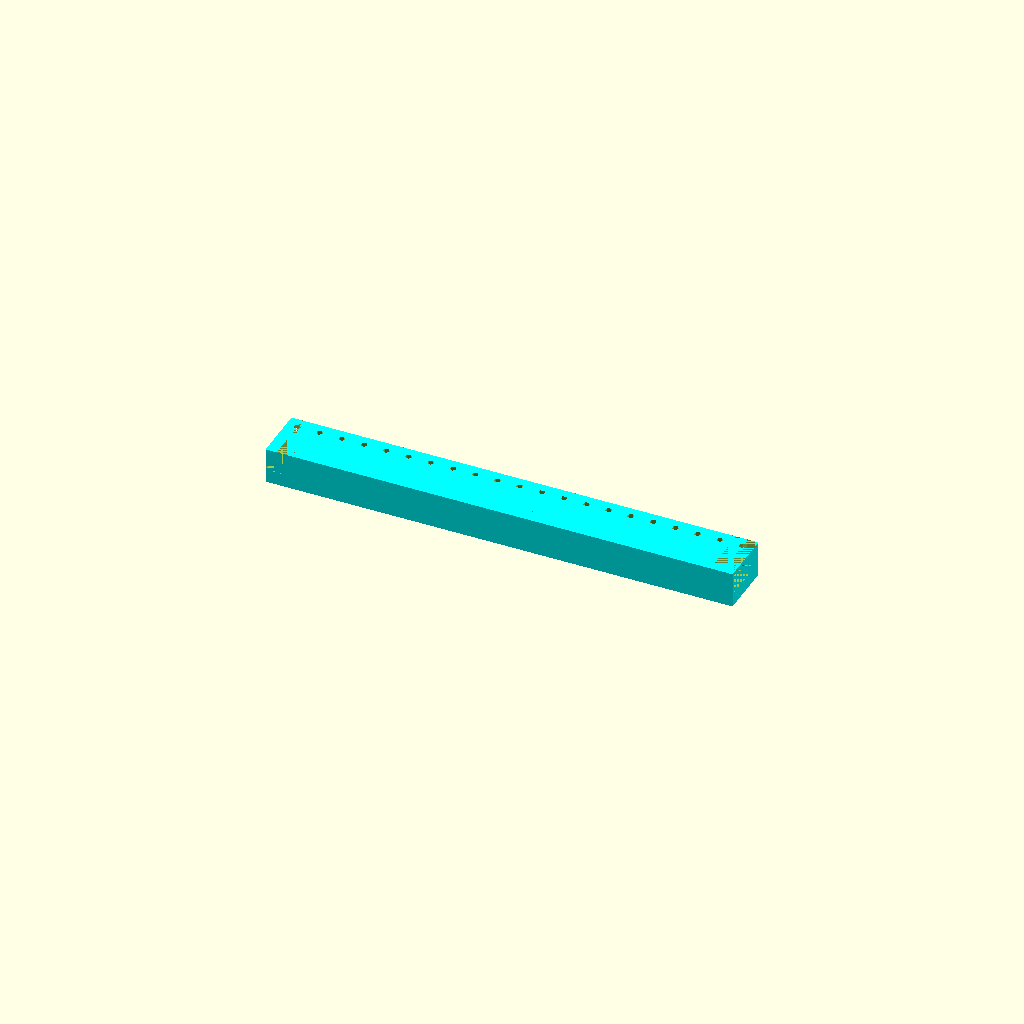
Cell 1: the model at its default parameters.
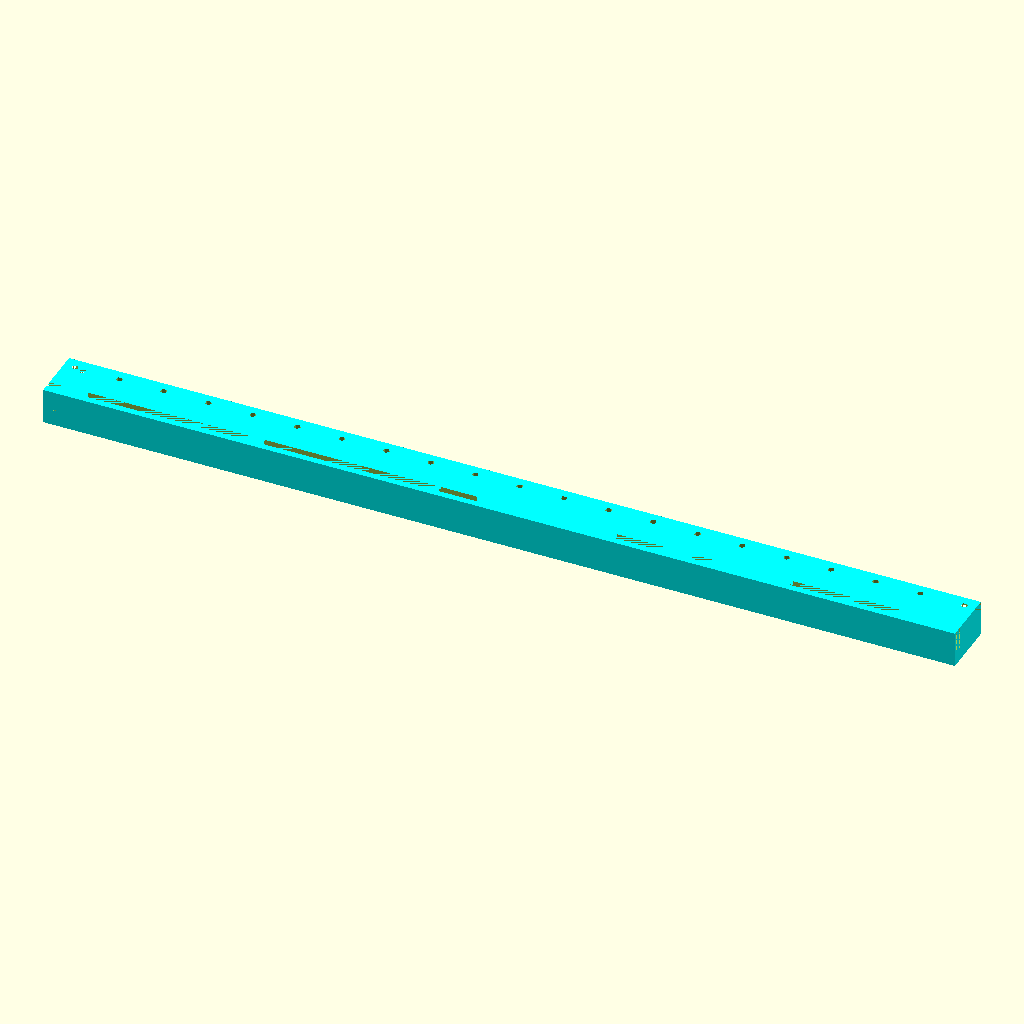
Cell 2: vzdalenost_der = 20 (everything else at default).
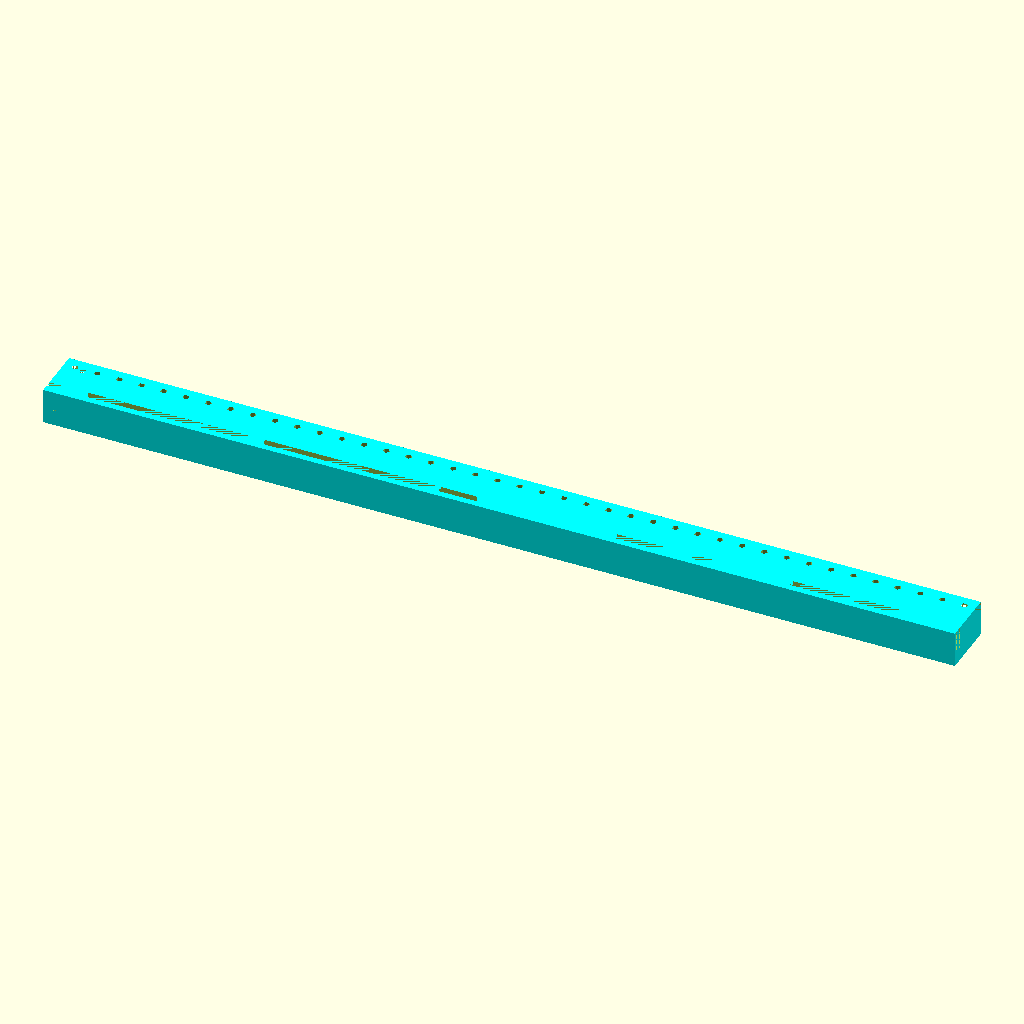
Cell 3 — pocet_der set to 40, the other parameters unchanged.
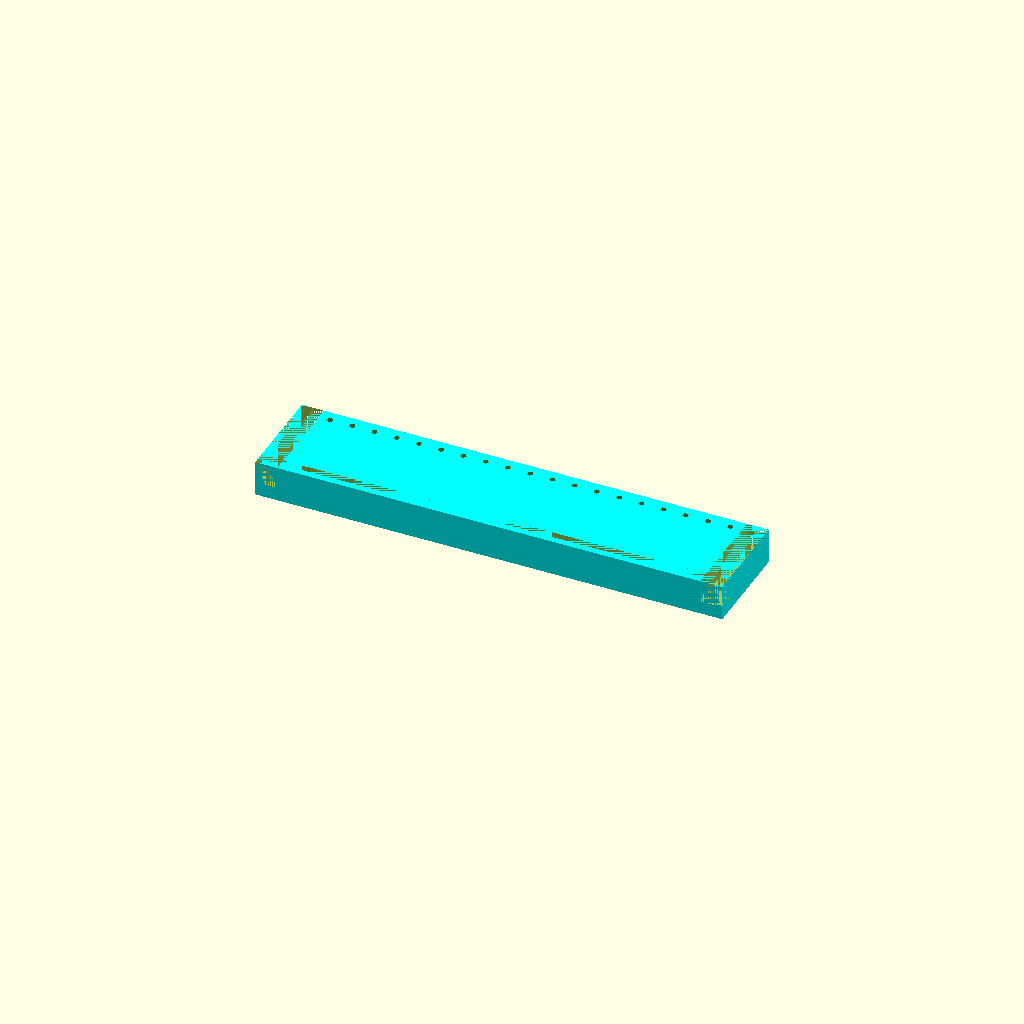
Cell 4: the same model with vzdalenost_od_okraje = 40.
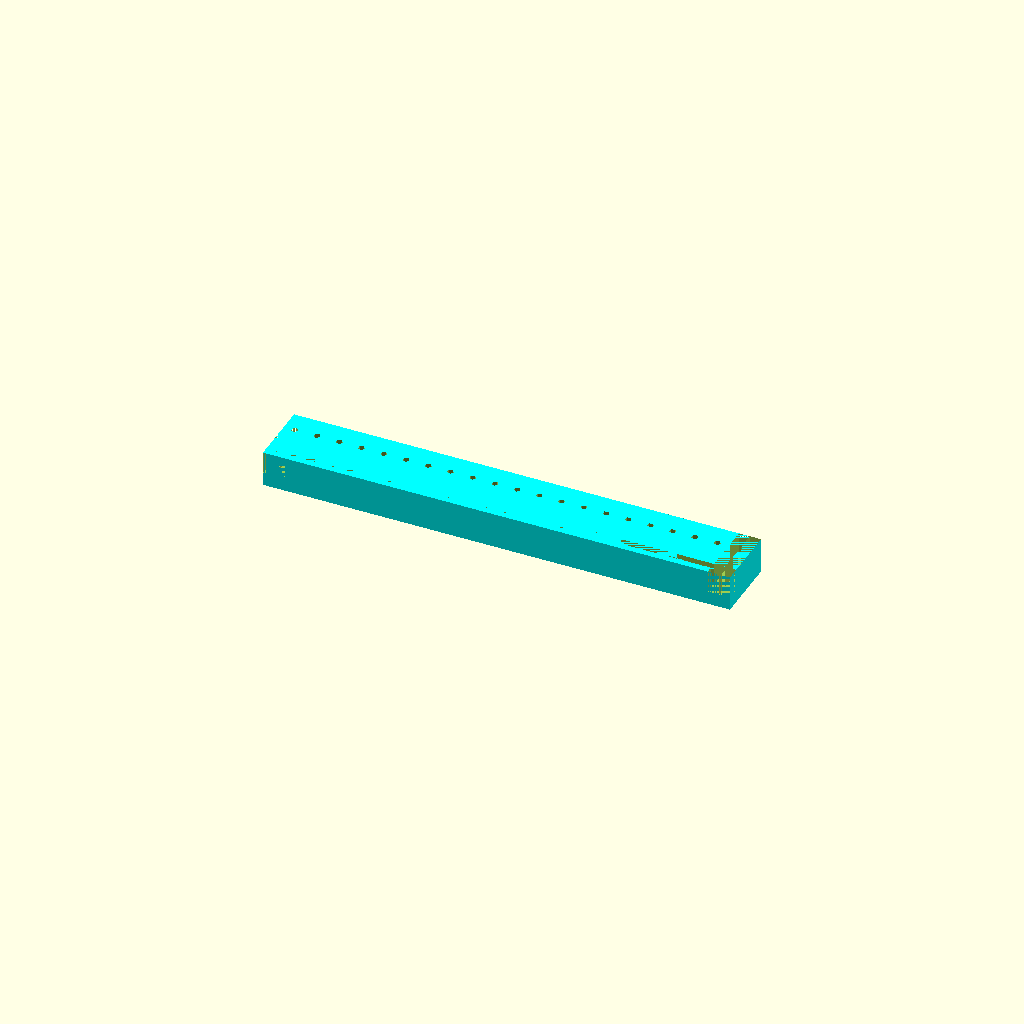
Cell 5 — vzdalenost_od_diry set to 10, the other parameters unchanged.
One fixed orthographic camera (rotation 55°, 0°, 25°; colour scheme Cornfield) for every cell.
Source of the model, Mechanical/Boxes/BASEBOX01A/CAD/lista.scad:
vzdalenost_der = 10; //rozteč děr mezi sebou
pocet_der = 20; //pocet ter pres ktere je lista ponížené o 1

//rozměry výrezu
//rozmer v ose y
vzdalenost_od_okraje = 20; //vzdalenost stredu upevnovaci diry od kraje desky
vzdalenost_od_diry = 5; //vzdalenost od stredu upevnovaci diry na druhou stranu

//rozmery vyrezu v ose x
vzdalenost_1 = 5; //od díry ke kraji
vzdalenost_2 = 5;

//definicce celkové výšky lišty
zapust=6; //závislé na sloupku
vyska_listy=10;

//parametry pro úžlabinu
tlouska_celicka = 3; //definuje uzlabinu
sirka_materialu = 3; //sirka materialu od kraje desky k uzlabine

//parametry šroubu
vyska_hlavy = 5;
prumer_hlavy=5;
prumer_sroubu=3;

//parametry matice
prumer_matice=6; //hrany k hraně
vyska_matice=3;  //vyska matice
posuv_dorazu=0;  //pro moznost posuvu dorazu pro vsunutí matice
matice_sila_materialu=2; //sila materialu pod maticí na ose z

difference () {
color("cyan")
    translate([0, 0, 0])
        linear_extrude(height = zapust+vyska_listy)
            square([((pocet_der*vzdalenost_der)+2*vzdalenost_1), vzdalenost_od_okraje+vzdalenost_od_diry], center = true); 
    
    translate([-((((pocet_der*vzdalenost_der)+2*vzdalenost_1)/2)-(vzdalenost_1+vzdalenost_2/2)), 0, (zapust)])
        linear_extrude(height = vyska_listy)
            square([vzdalenost_2, vzdalenost_od_okraje+vzdalenost_od_diry], center = true); 
    
    translate([((((pocet_der*vzdalenost_der)+2*vzdalenost_1)/2)-(vzdalenost_1+vzdalenost_2/2)), 0, (zapust)])
        linear_extrude(height = vyska_listy)
            square([vzdalenost_2, vzdalenost_od_okraje+vzdalenost_od_diry], center = true); 
    
    translate([-((((pocet_der*vzdalenost_der)+2*vzdalenost_1)/2)-(vzdalenost_1/2)), 0, (zapust)])
        linear_extrude(height = vyska_listy)
            square([vzdalenost_1, vzdalenost_od_okraje+vzdalenost_od_diry], center = true); 
    
    translate([((((pocet_der*vzdalenost_der)+2*vzdalenost_1)/2)-(vzdalenost_1/2)), 0, (zapust)])
        linear_extrude(height = vyska_listy)
            square([vzdalenost_1, vzdalenost_od_okraje+vzdalenost_od_diry], center = true); 
    
     translate([0,-((((vzdalenost_od_okraje+vzdalenost_od_diry)/2)-sirka_materialu)-(tlouska_celicka/2)), zapust])
        linear_extrude(height = vyska_listy)
            square([((pocet_der*vzdalenost_der)+2*vzdalenost_1), tlouska_celicka], center = true); 
   
    
    //otvory pro hlavy sroubu
    
    translate([vzdalenost_der*pocet_der/2,-(((vzdalenost_od_okraje+vzdalenost_od_diry)/2)-vzdalenost_od_okraje),(zapust-vyska_hlavy)+vyska_hlavy/2])  // center top screw
        cylinder(vyska_hlavy, d=prumer_hlavy, center=true);
        
     translate([-vzdalenost_der*pocet_der/2,-(((vzdalenost_od_okraje+vzdalenost_od_diry)/2)-vzdalenost_od_okraje),(zapust-vyska_hlavy)+vyska_hlavy/2])  // center top screw
        cylinder(vyska_hlavy, d=prumer_hlavy, center=true);
 
//otvory pro srouby

 for (i = [0:1:pocet_der]) {      
 translate([(-i*vzdalenost_der)+vzdalenost_der*pocet_der/2,-(((vzdalenost_od_okraje+vzdalenost_od_diry)/2)-vzdalenost_od_okraje),(zapust-vyska_hlavy)+vyska_hlavy/2])  // center top screw
        cylinder((2*(zapust+vyska_listy)), d=prumer_sroubu, center=true); 
      }
//otvory pro matice
     
 for (i = [1:1:(pocet_der-1)]) {      
 translate([(-i*vzdalenost_der)+vzdalenost_der*pocet_der/2,-((((vzdalenost_od_okraje+vzdalenost_od_diry)/2)-vzdalenost_od_okraje)-((((prumer_matice+posuv_dorazu+vzdalenost_od_diry)/2))-(prumer_matice+posuv_dorazu)/2)),matice_sila_materialu])  // center top screw
      cube([prumer_matice, prumer_matice+posuv_dorazu+vzdalenost_od_diry,vyska_matice], center = true);
  
     }       
        
        
        
         }
         
       
Customizer parameters (derived from the source; name, type, default, range or options):
vzdalenost_der: number, default 10
pocet_der: number, default 20
vzdalenost_od_okraje: number, default 20
vzdalenost_od_diry: number, default 5
vzdalenost_1: number, default 5
vzdalenost_2: number, default 5
zapust: number, default 6
vyska_listy: number, default 10
tlouska_celicka: number, default 3
sirka_materialu: number, default 3
vyska_hlavy: number, default 5
prumer_hlavy: number, default 5
prumer_sroubu: number, default 3
prumer_matice: number, default 6
vyska_matice: number, default 3
posuv_dorazu: number, default 0
matice_sila_materialu: number, default 2
